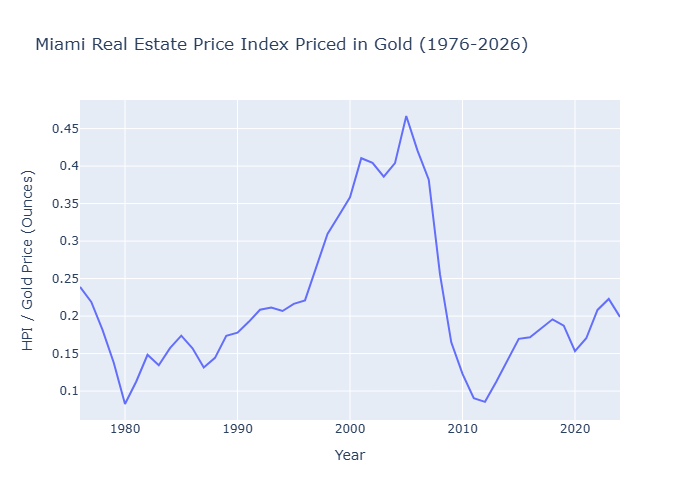

Values plotted in this chart, from the file beside it:
Year, Miami_HPI, Gold_USD, HPI_in_Gold
1976-01-01, 29.81, 124.8, 0.2388
1977-01-01, 32.33, 147.7, 0.2189
1978-01-01, 35.07, 193.2, 0.1815
1979-01-01, 42.27, 306.7, 0.1378
1980-01-01, 50.3, 607.9, 0.08275
1981-01-01, 51.85, 459.8, 0.1128
1982-01-01, 55.77, 375.8, 0.1484
1983-01-01, 56.82, 422.5, 0.1345
1984-01-01, 56.7, 360.5, 0.1573
1985-01-01, 55.29, 317.9, 0.1739
1986-01-01, 57.73, 367.7, 0.157
1987-01-01, 58.71, 446.5, 0.1315
1988-01-01, 63.05, 437, 0.1443
1989-01-01, 66.25, 381.4, 0.1737
1990-01-01, 68.23, 383.5, 0.1779
1991-01-01, 69.66, 362.2, 0.1923
1992-01-01, 71.66, 343.7, 0.2085
1993-01-01, 76.07, 359.8, 0.2114
1994-01-01, 79.39, 384, 0.2067
1995-01-01, 83.07, 384.2, 0.2162
1996-01-01, 85.66, 387.7, 0.2209
1997-01-01, 87.52, 331.1, 0.2643
1998-01-01, 91.07, 294.2, 0.3096
1999-01-01, 93.08, 278.8, 0.3339
2000-01-01, 100.0, 279, 0.3584
2001-01-01, 111.2, 271, 0.4105
2002-01-01, 125.4, 310, 0.4044
2003-01-01, 140.2, 363.5, 0.3858
2004-01-01, 165.3, 409.2, 0.4039
2005-01-01, 207.6, 444.8, 0.4668
2006-01-01, 254.2, 604.3, 0.4206
2007-01-01, 266, 696.7, 0.3818
2008-01-01, 222.8, 871.7, 0.2555
2009-01-01, 160.5, 973, 0.165
2010-01-01, 150.6, 1225, 0.123
2011-01-01, 142, 1569, 0.09048
2012-01-01, 143, 1670, 0.08565
2013-01-01, 158.7, 1411, 0.1125
2014-01-01, 179.3, 1266, 0.1417
2015-01-01, 196.8, 1161, 0.1696
2016-01-01, 214.4, 1249, 0.1717
2017-01-01, 231.2, 1258, 0.1839
2018-01-01, 248.3, 1269, 0.1957
2019-01-01, 260.6, 1392, 0.1872
2020-01-01, 271.4, 1770, 0.1533
2021-01-01, 306.6, 1800, 0.1704
2022-01-01, 374.9, 1801, 0.2082
2023-01-01, 432.9, 1943, 0.2228
2024-01-01, 474.8, 2388, 0.1989
